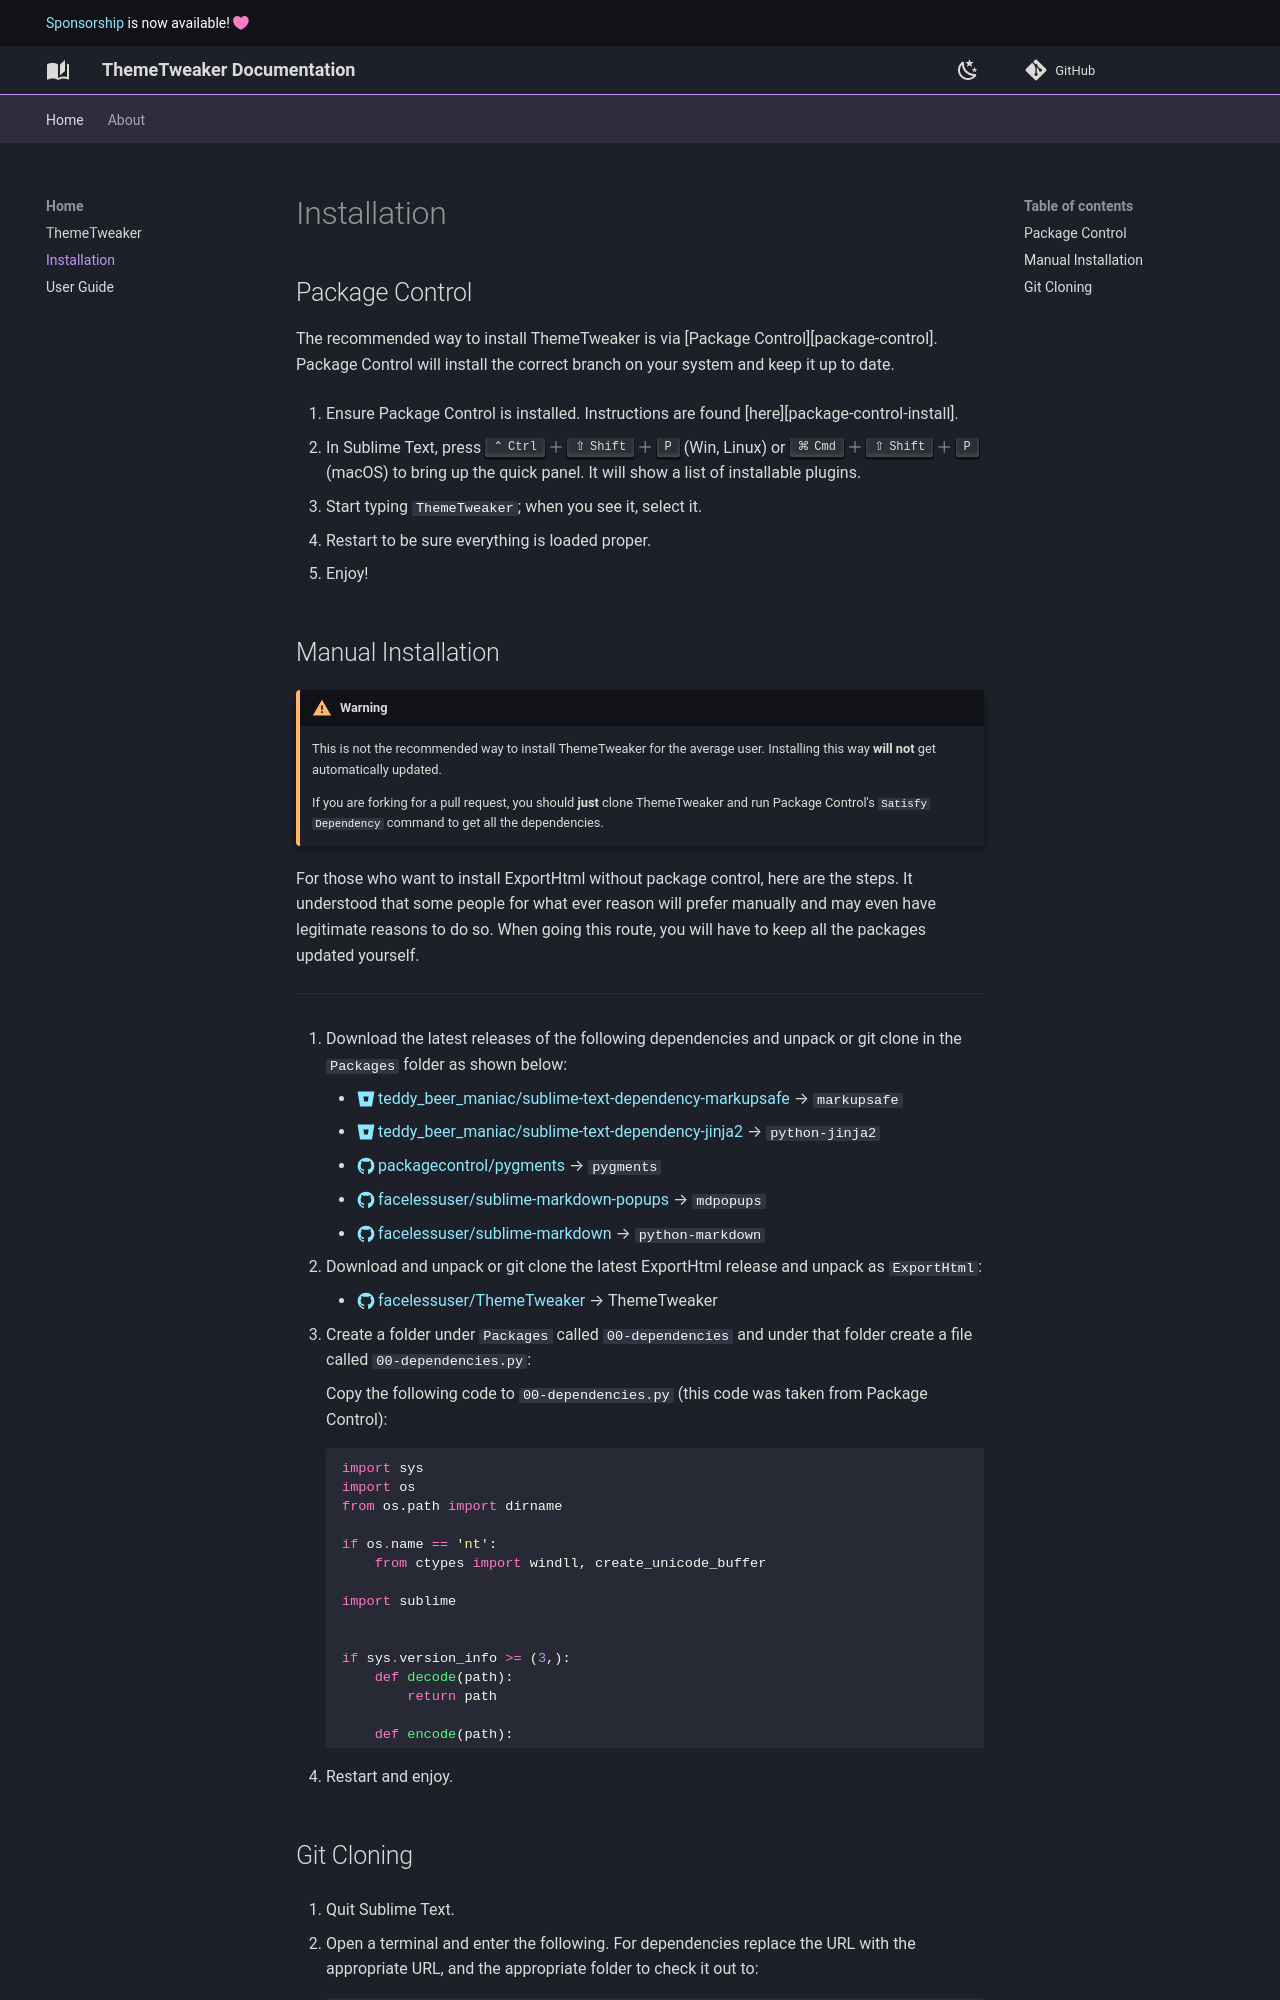

repository: facelessuser/ThemeTweaker · page: installation/index.html · generator: mkdocs

# Installation

## Package Control

The recommended way to install ThemeTweaker is via [Package Control][package-control].  Package Control will install the
correct branch on your system and keep it up to date.

1.  Ensure Package Control is installed.  Instructions are found [here][package-control-install].

2.  In Sublime Text, press ++ctrl+shift+p++ (Win, Linux) or ++cmd+shift+p++ (macOS) to bring up the quick panel. It will
    show a list of installable plugins.

3.  Start typing `ThemeTweaker`; when you see it, select it.

4.  Restart to be sure everything is loaded proper.

5.  Enjoy!
